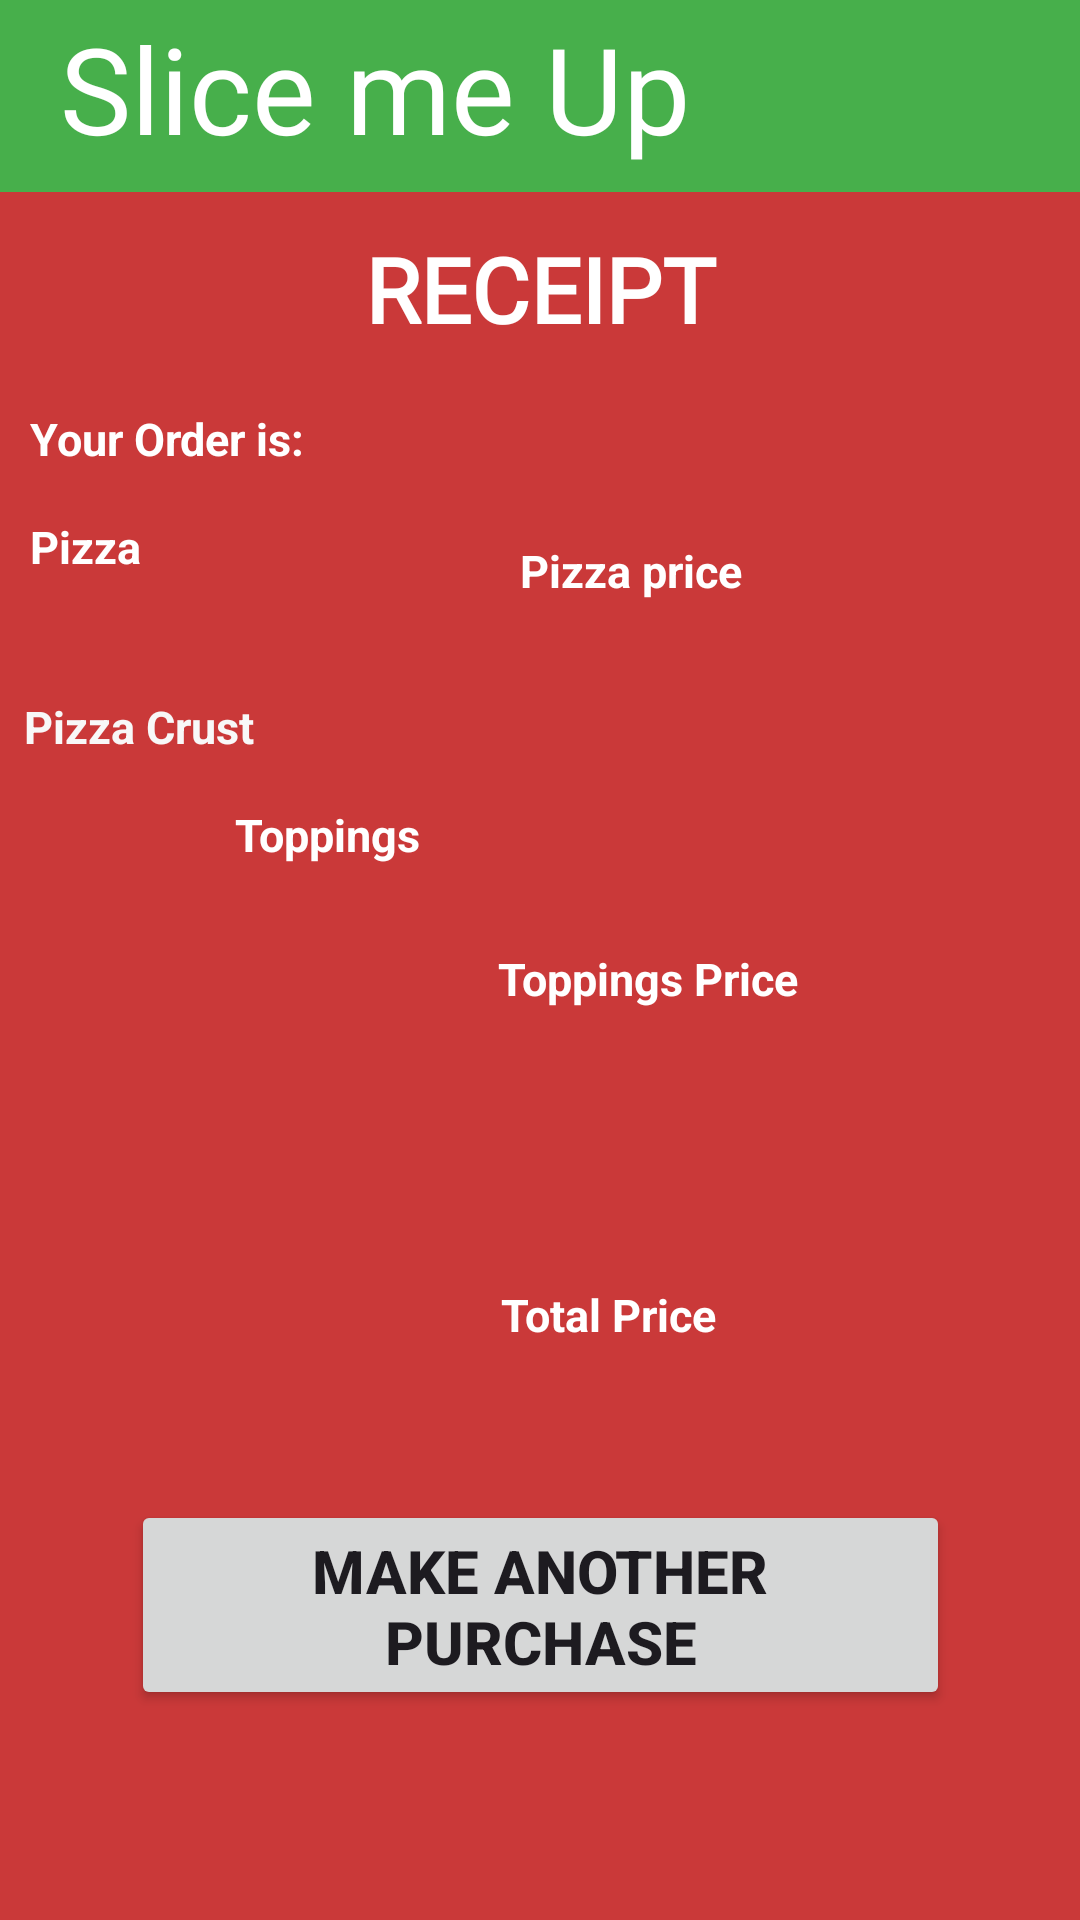

Write the Android layout XML for this screen, with the resource values it uses.
<!-- AndroidManifest.xml: application theme Theme.SliceMeUpPizza -->
<!-- res/layout/activity_receipt.xml -->
<?xml version="1.0" encoding="utf-8"?>
<androidx.constraintlayout.widget.ConstraintLayout xmlns:android="http://schemas.android.com/apk/res/android"
    xmlns:app="http://schemas.android.com/apk/res-auto"
    xmlns:tools="http://schemas.android.com/tools"
    android:id="@+id/main"
    android:layout_width="match_parent"
    android:layout_height="match_parent"
    android:background="#CA3939"
    tools:context=".Receipt">

    <androidx.constraintlayout.widget.ConstraintLayout
        android:layout_width="match_parent"
        android:layout_height="match_parent">

        <androidx.appcompat.widget.Toolbar
            android:id="@+id/toolbar"
            android:layout_width="match_parent"
            android:layout_height="wrap_content"
            android:background="#47AF4B"
            android:minHeight="?attr/actionBarSize"
            android:theme="?attr/actionBarTheme"
            app:layout_constraintBottom_toBottomOf="parent"
            app:layout_constraintEnd_toEndOf="parent"
            app:layout_constraintStart_toStartOf="parent"
            app:layout_constraintTop_toTopOf="parent"
            app:layout_constraintVertical_bias="0.0" />

    <TextView
        android:id="@+id/textView"
        android:layout_width="267dp"
        android:layout_height="55dp"
        android:layout_marginStart="20dp"
        android:layout_marginTop="10dp"
        android:layout_marginEnd="150dp"
        android:layout_marginBottom="20dp"
        android:fontFamily="@font/angkor"
        android:text="Slice me Up"
        android:textColor="@color/white"
        android:textSize="40sp"
        app:layout_constraintBottom_toBottomOf="@+id/toolbar"
        app:layout_constraintEnd_toEndOf="@+id/toolbar"
        app:layout_constraintHorizontal_bias="0.0"
        app:layout_constraintStart_toStartOf="parent"
        app:layout_constraintTop_toTopOf="parent"
        app:layout_constraintVertical_bias="0.354" />

    <TextView
        android:layout_width="match_parent"
        android:layout_height="wrap_content"
        android:layout_marginTop="76dp"
        android:fontFamily="@font/angkor"
        android:gravity="center"
        android:text="RECEIPT"
        android:textColor="#FFFFFF"
        android:textSize="30sp"
        android:textStyle="bold"
        app:layout_constraintHorizontal_bias="1.0"

        app:layout_constraintLeft_toLeftOf="parent"
        app:layout_constraintRight_toRightOf="parent"
        app:layout_constraintTop_toTopOf="parent" />

    <TextView
        android:id="@+id/toppings"
        android:layout_width="207dp"
        android:layout_height="120dp"
        android:layout_marginTop="268dp"
        android:paddingStart="10dp"
        android:text="Toppings"
        android:textAlignment="center"
        android:textColor="#FFFFFF"
        android:textSize="15sp"
        android:textStyle="bold"
        app:layout_constraintHorizontal_bias="0.004"
        app:layout_constraintLeft_toLeftOf="parent"
        app:layout_constraintRight_toRightOf="parent"
        app:layout_constraintTop_toTopOf="parent" />

    <TextView
        android:id="@+id/totalPrice"
        android:layout_width="199dp"
        android:layout_height="44dp"
        android:layout_marginLeft="100sp"
        android:layout_marginTop="428dp"
        android:text="Total Price"
        android:textAlignment="center"
        android:textColor="#FFFFFF"
        android:textSize="15sp"
        android:textStyle="bold"
        app:layout_constraintHorizontal_bias="0.053"
        app:layout_constraintLeft_toLeftOf="parent"
        app:layout_constraintRight_toRightOf="parent"
        app:layout_constraintTop_toTopOf="parent" />

    <TextView
        android:id="@+id/pizza"
        android:layout_width="213dp"
        android:layout_height="52dp"
        android:layout_marginTop="172dp"
        android:paddingStart="10dp"
        android:text="Pizza"
        android:textColor="#FFFFFF"
        android:textSize="15sp"
        android:textStyle="bold"
        app:layout_constraintHorizontal_bias="0.0"
        app:layout_constraintLeft_toLeftOf="parent"
        app:layout_constraintRight_toRightOf="parent"
        app:layout_constraintTop_toTopOf="parent" />

    <TextView
        android:layout_width="100dp"
        android:layout_height="21dp"
        android:layout_marginLeft="10dp"
        android:layout_marginTop="136dp"
        android:text="Your Order is:"
        android:textColor="#FFFFFF"
        android:textSize="15sp"
        android:textStyle="bold"
        app:layout_constraintHorizontal_bias="0.0"
        app:layout_constraintLeft_toLeftOf="parent"
        app:layout_constraintRight_toRightOf="parent"
        app:layout_constraintTop_toTopOf="parent" />

    <TextView
        android:id="@+id/pizzaPrice"
        android:layout_width="186dp"
        android:layout_height="25dp"
        android:layout_marginLeft="100sp"
        android:layout_marginTop="180dp"
        android:text="Pizza price"
        android:textColor="#FFFFFF"
        android:textSize="15sp"
        android:textStyle="bold"
        app:layout_constraintHorizontal_bias="0.992"
        app:layout_constraintLeft_toLeftOf="parent"
        app:layout_constraintRight_toRightOf="parent"
        app:layout_constraintTop_toTopOf="parent" />

    <TextView
        android:id="@+id/pizzaCrust"
        android:layout_width="match_parent"
        android:layout_height="wrap_content"
        android:layout_marginLeft="8dp"
        android:layout_marginTop="232dp"
        android:text="Pizza Crust"
        android:textColor="#F8F8F8"
        android:textSize="15sp"
        android:textStyle="bold"
        app:layout_constraintLeft_toLeftOf="parent"
        app:layout_constraintTop_toTopOf="parent" />

    <TextView
        android:id="@+id/toppingsPrice"
        android:layout_width="194dp"
        android:layout_height="24dp"
        android:layout_marginLeft="100sp"
        android:layout_marginTop="316dp"
        android:text="Toppings Price"
        android:textColor="#FFFFFF"
        android:textSize="15sp"
        android:textStyle="bold"
        app:layout_constraintHorizontal_bias="1.0"
        app:layout_constraintLeft_toLeftOf="parent"
        app:layout_constraintRight_toRightOf="parent"
        app:layout_constraintTop_toTopOf="parent" />

    <Button
        android:id="@+id/btnMakePurchase"
        android:layout_width="273dp"
        android:layout_height="70dp"
        android:layout_marginTop="500dp"
        android:text="MAKE ANOTHER PURCHASE"
        android:textSize="20sp"
        android:textStyle="bold"
        app:layout_constraintLeft_toLeftOf="parent"
        app:layout_constraintRight_toRightOf="parent"
        app:layout_constraintTop_toTopOf="parent" />

    </androidx.constraintlayout.widget.ConstraintLayout>

</androidx.constraintlayout.widget.ConstraintLayout>
<!-- resources referenced by this layout -->
<resources>
  <style name="Theme.SliceMeUpPizza" parent="Base.Theme.SliceMeUpPizza" />
  <style name="Base.Theme.SliceMeUpPizza" parent="Theme.Material3.DayNight.NoActionBar">
          
          
      </style>
  <!-- not gathered from this repository: default colours our renderer supplied (Android Studio template values) -->
  <color name="white">#FFFFFFFF</color>
</resources>
